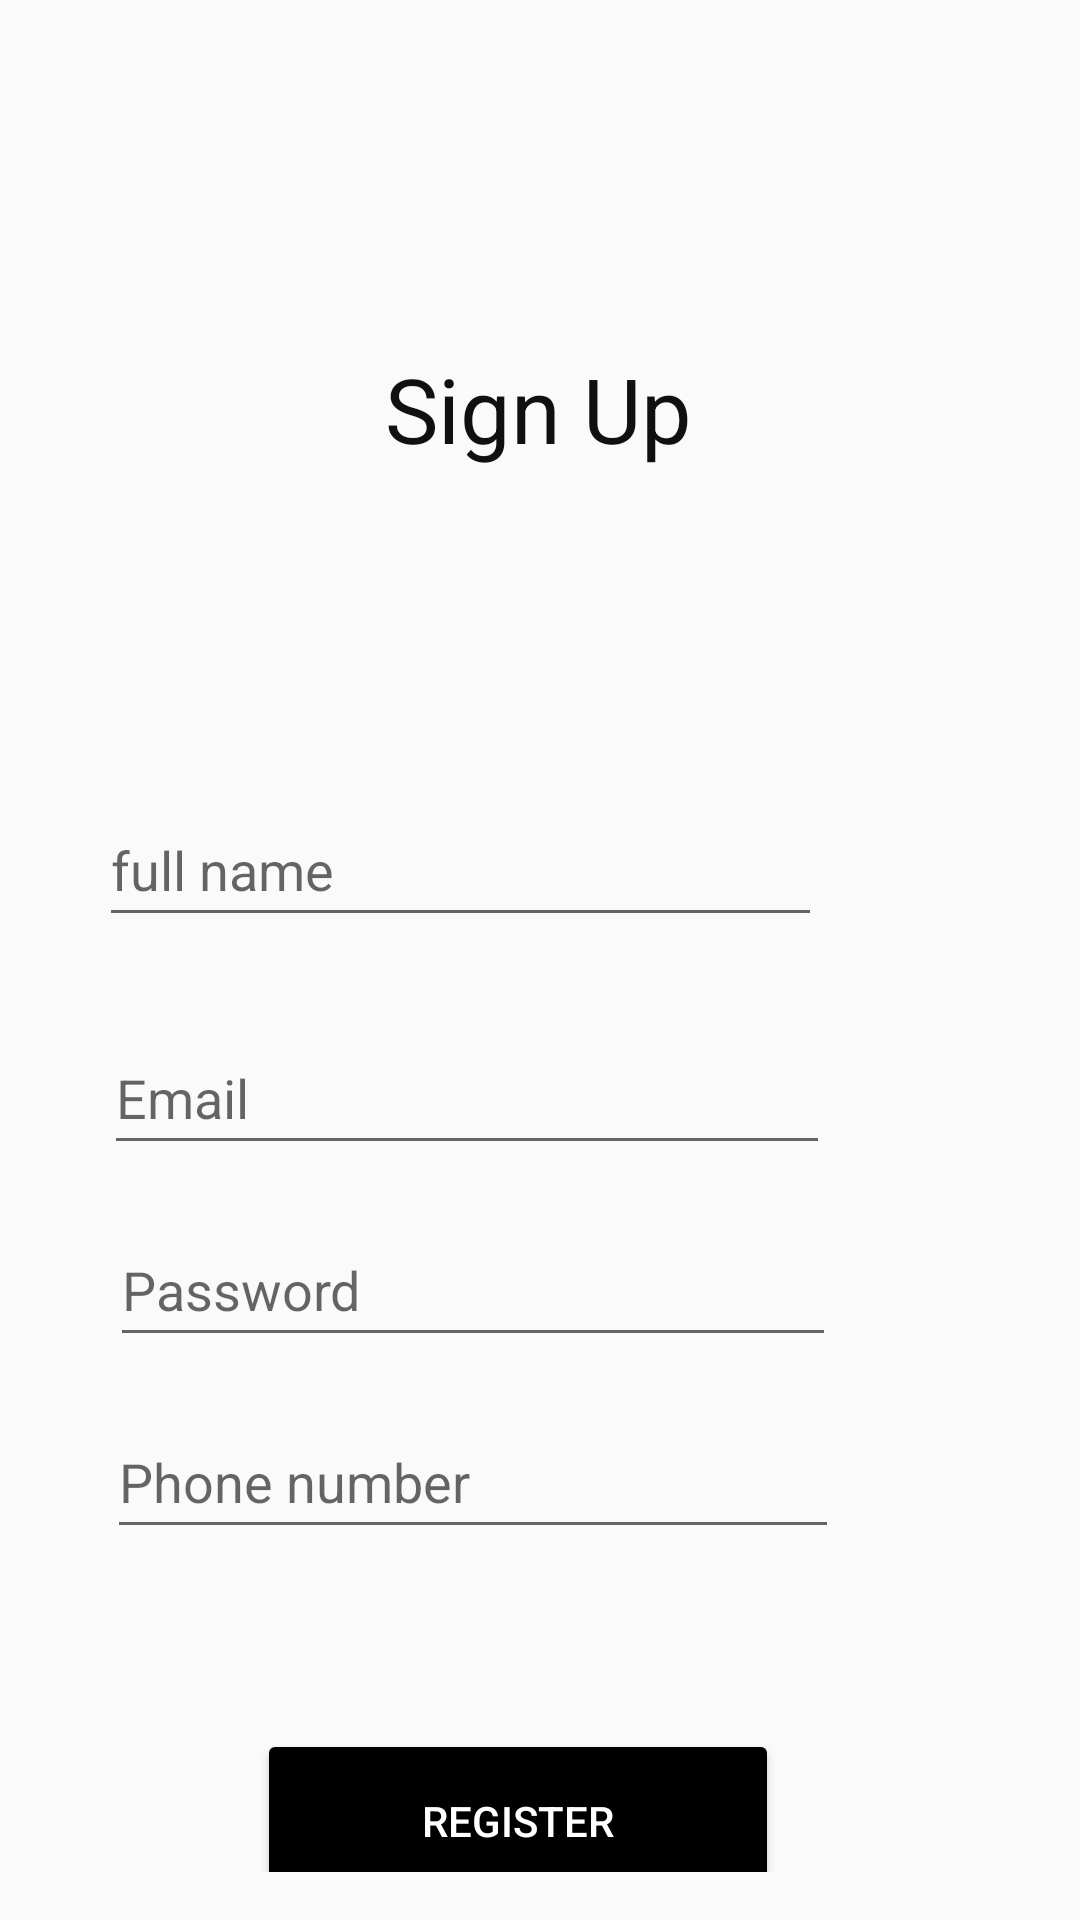

Produce the Android XML layout that renders to this screen, including the resource entries it uses.
<!-- AndroidManifest.xml: application theme AppTheme -->
<!-- res/layout/register_page.xml -->
<?xml version="1.0" encoding="utf-8"?>
<androidx.constraintlayout.widget.ConstraintLayout xmlns:android="http://schemas.android.com/apk/res/android"
    xmlns:app="http://schemas.android.com/apk/res-auto"
    xmlns:tools="http://schemas.android.com/tools"
    android:layout_width="match_parent"
    android:layout_height="match_parent"
    android:padding="16dp"
    tools:context=".RegisterActivity">

    
    <TextView
        android:id="@+id/textView"
        android:layout_width="wrap_content"
        android:layout_height="wrap_content"
        android:layout_marginTop="100dp"
        android:text="Sign Up"
        android:textColor="#101010"
        android:textSize="30sp"
        app:layout_constraintEnd_toEndOf="parent"
        app:layout_constraintHorizontal_bias="0.498"
        app:layout_constraintStart_toStartOf="parent"
        app:layout_constraintTop_toTopOf="parent" />

    
    <EditText
        android:id="@+id/teacher_full_name"
        android:layout_width="241dp"
        android:layout_height="48dp"
        android:layout_marginStart="78dp"
        android:layout_marginTop="108dp"
        android:layout_marginEnd="109dp"
        android:autofillHints=""
        android:hint="full name"
        android:ems="10"
        android:inputType="text"
        app:layout_constraintEnd_toEndOf="parent"
        app:layout_constraintHorizontal_bias="0.612"
        app:layout_constraintStart_toStartOf="parent"
        app:layout_constraintTop_toBottomOf="@+id/textView" />

    
    <EditText
        android:id="@+id/email2"
        android:layout_width="242dp"
        android:layout_height="48dp"
        android:layout_marginStart="77dp"
        android:layout_marginTop="28dp"
        android:layout_marginEnd="110dp"
        android:autofillHints=""
        android:ems="10"
        android:hint="Email"
        android:inputType="textEmailAddress"
        app:layout_constraintEnd_toEndOf="parent"
        app:layout_constraintHorizontal_bias="0.58"
        app:layout_constraintStart_toStartOf="parent"
        app:layout_constraintTop_toBottomOf="@+id/teacher_full_name" />

    
    <EditText
        android:id="@+id/password2"
        android:layout_width="242dp"
        android:layout_height="48dp"
        android:layout_marginStart="77dp"
        android:layout_marginEnd="110dp"
        android:autofillHints=""
        android:ems="10"
        android:hint="Password"
        android:inputType="textPassword"
        app:layout_constraintEnd_toEndOf="parent"
        app:layout_constraintHorizontal_bias="0.56"
        app:layout_constraintStart_toStartOf="parent"
        app:layout_constraintTop_toBottomOf="@+id/email2"
        android:layout_marginTop="16dp" />

    
    <EditText
        android:id="@+id/phoneNumber"
        android:layout_width="244dp"
        android:layout_height="48dp"
        android:layout_marginStart="75dp"
        android:layout_marginEnd="112dp"
        android:autofillHints=""
        android:ems="10"
        android:hint="Phone number"
        android:inputType="phone"
        app:layout_constraintEnd_toEndOf="parent"
        app:layout_constraintHorizontal_bias="0.538"
        app:layout_constraintStart_toStartOf="parent"
        app:layout_constraintTop_toBottomOf="@+id/password2"
        android:layout_marginTop="16dp" />

    
    <Button
        android:id="@+id/register_button"
        android:layout_width="174dp"
        android:layout_height="61dp"
        android:layout_marginTop="60dp"
        android:backgroundTint="@android:color/black"
        android:text="Register"
        android:textColor="@android:color/white"
        app:layout_constraintEnd_toEndOf="parent"
        app:layout_constraintHorizontal_bias="0.453"
        app:layout_constraintStart_toStartOf="parent"
        app:layout_constraintTop_toBottomOf="@+id/phoneNumber" />

    
    <TextView
        android:id="@+id/login_link"
        android:layout_width="wrap_content"
        android:layout_height="wrap_content"
        android:gravity="center"
        android:text="Already have an account? Sign In"
        android:textColor="@android:color/holo_blue_dark"
        android:textSize="16sp"
        app:layout_constraintEnd_toEndOf="parent"
        app:layout_constraintHorizontal_bias="0.496"
        app:layout_constraintStart_toStartOf="parent"
        app:layout_constraintTop_toBottomOf="@+id/register_button"
        android:layout_marginTop="16dp" />

</androidx.constraintlayout.widget.ConstraintLayout>
<!-- resources referenced by this layout -->
<resources>
  <style name="AppTheme" parent="Theme.AppCompat.Light.NoActionBar">
          
          <item name="colorPrimary">#151515</item>
          <item name="colorPrimaryDark">@color/black</item>
          <item name="colorAccent">@color/black</item>
      </style>
  <color name="black">#FF000000</color>
</resources>
